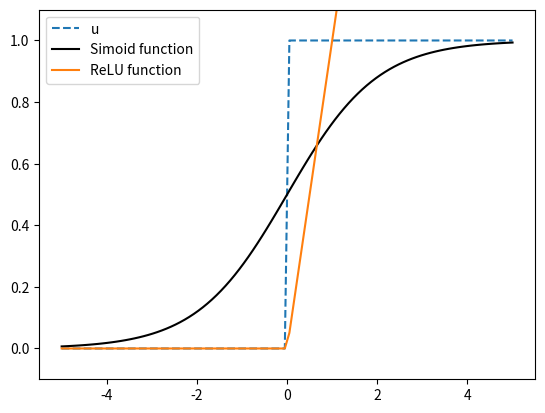

Write the Python code that produced this figure.
#%%
import numpy as np 
import matplotlib.pyplot as plt 
# %%
# 激活函数

# 1.阶跃函数
def step_function(x):
    y = x > 0
    return y.astype(int)

# 第三个参数表示产生数据个数
x = np.linspace(-5.0, 5.0, 100)
y_step = step_function(x)


# 2.sigmoid
def sigmoid(x):
    return 1 / (1+np.exp(-x))

y_sigmoid = sigmoid(x)


# 3.ReLU
def relu(x):
    return np.maximum(0, x)

y_relu = relu(x)


# 绘制图形
plt.figure()
plt.plot(x, y_step, '--', label='u')
plt.plot(x, y_sigmoid, 'k', label='Simoid function')
plt.plot(x, y_relu, label='ReLU function')

plt.ylim([-0.1, 1.1])
plt.legend()
plt.show()

# %%
# softmax函数
def softmax(a):
    return np.exp(a) / np.sum(np.exp(a))

a1 = [1, 2, 3] 
y1 = softmax(a1)
print(np.sum(y1))